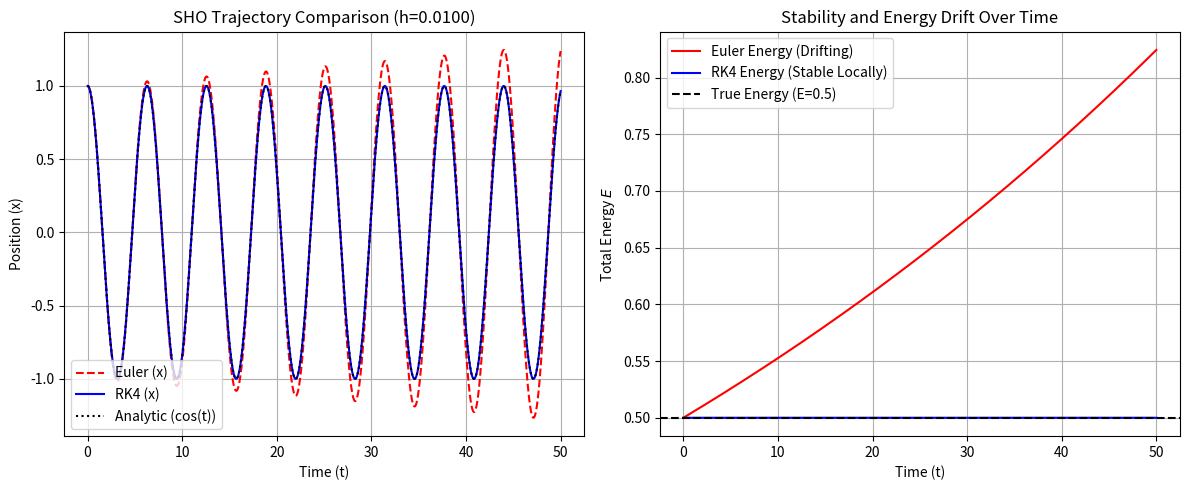

Recreate this plot in Python.
import numpy as np
import matplotlib.pyplot as plt

# ==========================================================
# Chapter 7 Codebook: Initial Value Problems I
# Project 1: Accuracy and Stability Showdown (Euler vs. RK4)
# ==========================================================

# ==========================================================
# 1. Define Model (Simple Harmonic Oscillator)
# ==========================================================

def sho_deriv(t, S):
    """
    Derivative function for the Simple Harmonic Oscillator (x'' = -x).
    S = [x, v], S' = [v, -x]
    """
    x, v = S
    # dx/dt = v, dv/dt = -x
    return np.array([v, -x])

def sho_energy(S):
    """Calculates the total energy: E = 1/2 * (v^2 + x^2) (assuming m=k=1)."""
    x, v = S
    return 0.5 * (v**2 + x**2)

# Initial conditions and parameters
S0 = np.array([1.0, 0.0]) # Initial state: x(0)=1, v(0)=0
T_FINAL = 50.0            # Simulate for 50 periods (t=0 to 50)
N_STEPS = 5000            # Total number of steps
H = T_FINAL / N_STEPS     # Time step size (Δt)
T_GRID = np.linspace(0, T_FINAL, N_STEPS + 1)
E_TRUE = sho_energy(S0)   # True energy should be constant: 0.5 * (1^2 + 0^2) = 0.5

# ==========================================================
# 2. Implement Euler's Method (O(h) Accuracy)
# ==========================================================

def euler_solve(deriv_func, S0, h, N_steps):
    """Explicit Forward Euler integrator."""
    S = S0.copy()
    history = [S0.copy()]
    
    for _ in range(N_steps):
        S_prime = deriv_func(0, S) # t is ignored for autonomous system
        S += h * S_prime
        history.append(S.copy())
    return np.array(history)

# ==========================================================
# 3. Implement RK4 Method (O(h⁴) Accuracy)
# ==========================================================

def rk4_solve(deriv_func, S0, h, N_steps):
    """Explicit Fourth-Order Runge-Kutta integrator (RK4)."""
    S = S0.copy()
    history = [S0.copy()]
    
    for _ in range(N_steps):
        # Calculate four slopes (k1, k2, k3, k4)
        k1 = deriv_func(0, S)
        k2 = deriv_func(0, S + 0.5 * h * k1)
        k3 = deriv_func(0, S + 0.5 * h * k2)
        k4 = deriv_func(0, S + h * k3)
        
        # Apply weighted average (1/6, 2/6, 2/6, 1/6)
        S += (h / 6.0) * (k1 + 2*k2 + 2*k3 + k4)
        history.append(S.copy())
    return np.array(history)

# ==========================================================
# 4. Run Solvers and Compute Energy Histories
# ==========================================================

# Run Euler's Method
history_euler = euler_solve(sho_deriv, S0, H, N_STEPS)
E_euler = np.array([sho_energy(S) for S in history_euler])

# Run RK4 Method
history_rk4 = rk4_solve(sho_deriv, S0, H, N_STEPS)
E_rk4 = np.array([sho_energy(S) for S in history_rk4])

# ==========================================================
# 5. Visualization and Analysis
# ==========================================================

fig, ax = plt.subplots(1, 2, figsize=(12, 5))

# --- Plot 1: Trajectory (x vs. t) ---
ax[0].plot(T_GRID, history_euler[:, 0], 'r--', label="Euler (x)")
ax[0].plot(T_GRID, history_rk4[:, 0], 'b-', label="RK4 (x)")
ax[0].plot(T_GRID, np.cos(T_GRID), 'k:', label="Analytic (cos(t))")
ax[0].set_title(f"SHO Trajectory Comparison (h={H:.4f})")
ax[0].set_xlabel("Time (t)")
ax[0].set_ylabel("Position (x)")
ax[0].legend()
ax[0].grid(True)

# --- Plot 2: Total Energy (Stability Check) ---
ax[1].plot(T_GRID, E_euler, 'r-', label="Euler Energy (Drifting)")
ax[1].plot(T_GRID, E_rk4, 'b-', label="RK4 Energy (Stable Locally)")
ax[1].axhline(E_TRUE, color='k', linestyle='--', label=f"True Energy (E={E_TRUE})")
ax[1].set_title("Stability and Energy Drift Over Time")
ax[1].set_xlabel("Time (t)")
ax[1].set_ylabel(r"Total Energy $E$")
ax[1].grid(True)
ax[1].legend()

plt.tight_layout()
plt.show()

# ==========================================================
# 6. Analysis Output
# ==========================================================
print("\n--- Stability and Accuracy Analysis ---")
print(f"Time Step (h): {H:.4f}")
print(f"Total Simulation Time: {T_FINAL} s")
print("-" * 35)

# Measure final energy deviation
E_euler_dev = (E_euler[-1] - E_TRUE) / E_TRUE
E_rk4_dev = (E_rk4[-1] - E_TRUE) / E_TRUE

print("Euler Method:")
print(f"  Final Energy Deviation: {E_euler_dev * 100:.2f}% (Systematically Unstable)")

print("RK4 Method:")
print(f"  Final Energy Deviation: {E_rk4_dev * 100:.2f}% (Locally Accurate, but still small drift)")

print("\nConclusion: Euler's method systematically injects energy into the system, causing an \nexponential growth in amplitude and energy (instability). RK4 maintains high local \naccuracy and energy conservation over this timescale, demonstrating its superiority as \na general-purpose integrator.")
